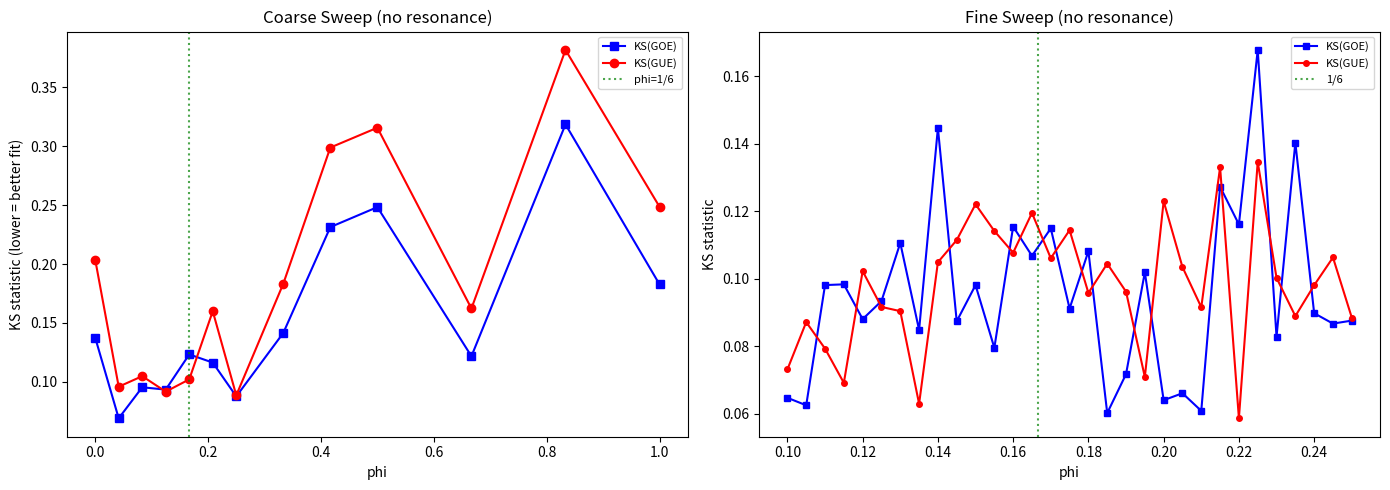
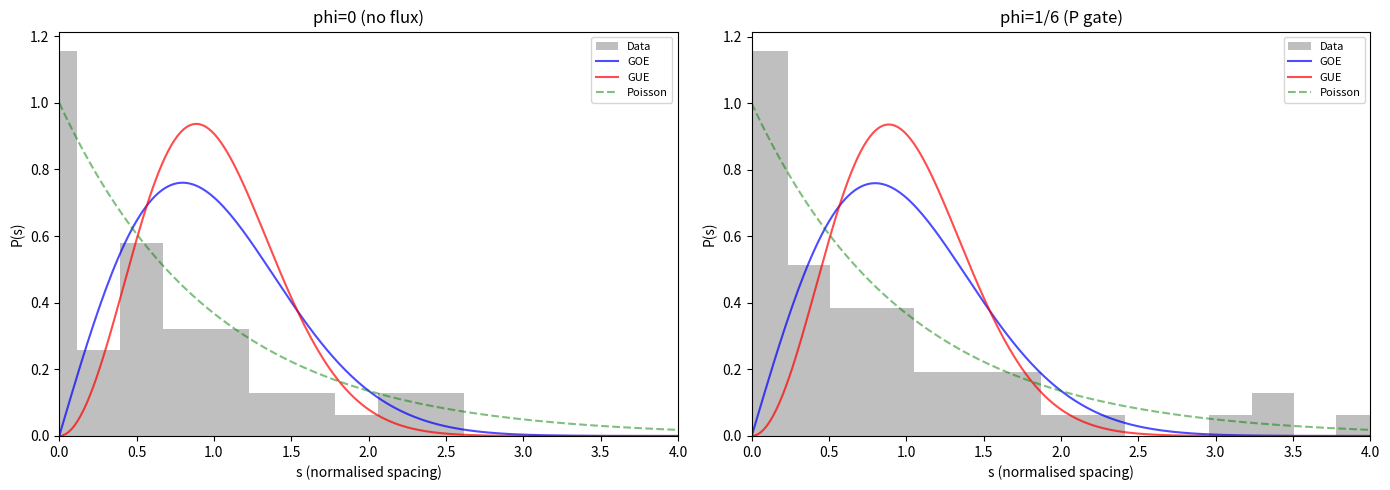
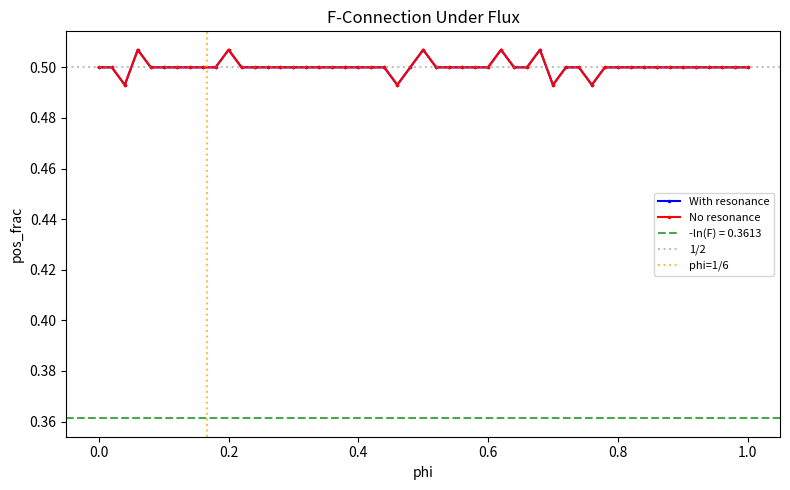
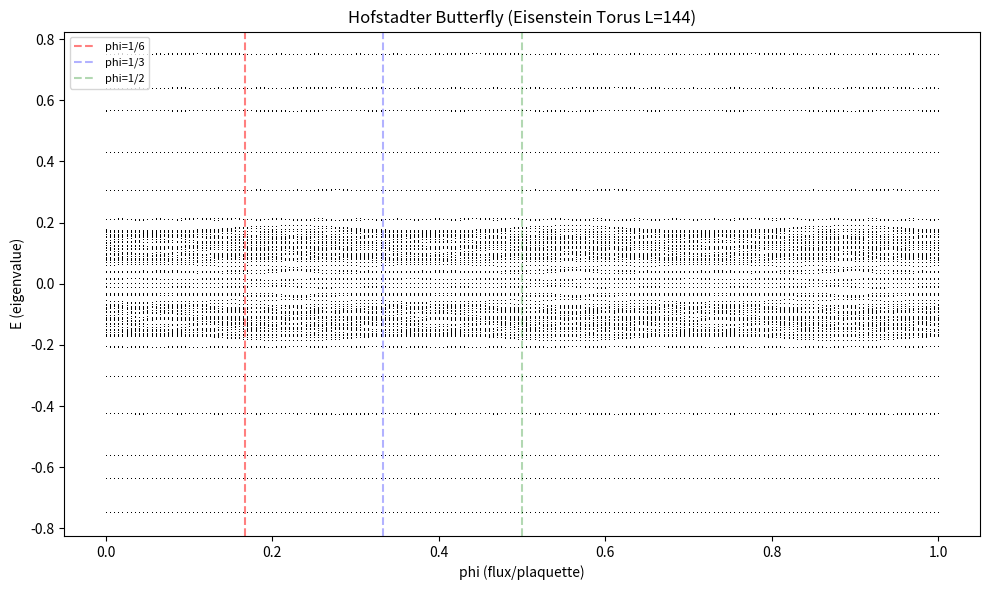
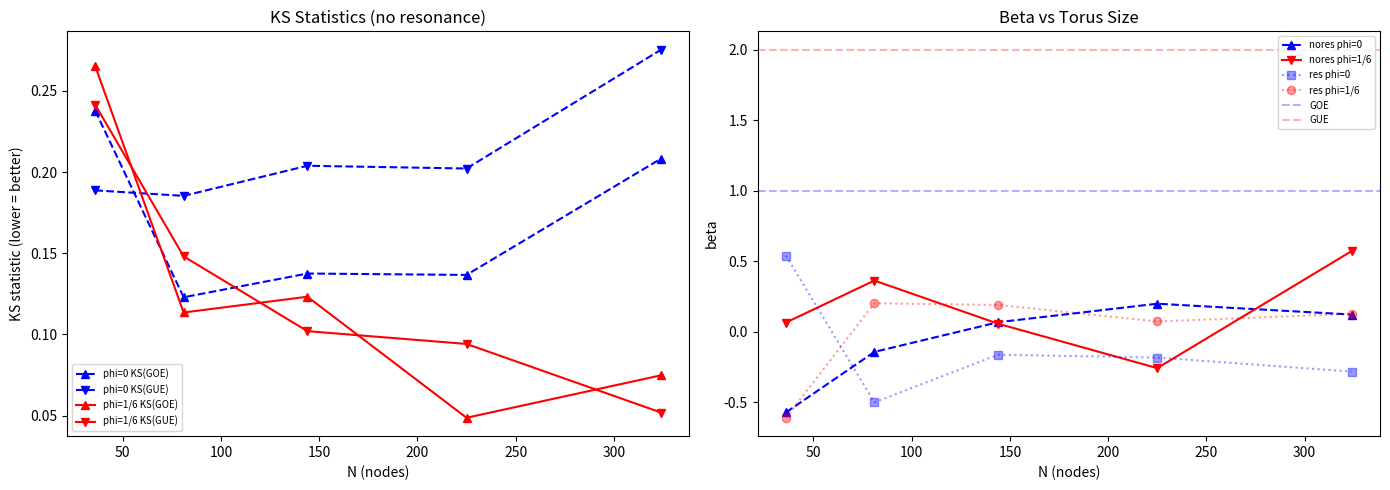

Reproduce these figures in Python, in order.
"""
Path B: Peierls Flux Sweep on the Eisenstein Torus
===================================================

Thread uniform magnetic flux Phi through each hexagonal plaquette of the
Eisenstein torus via Peierls phases, breaking time-reversal symmetry.

Prediction: GOE -> GUE transition at Phi* = pi/6 = 2*pi/h(E6).

The P gate is the time-reversal-odd element of the pentachoric architecture.
Its phase advance per Floquet step is pi/6 = 2*pi/h(E6).
Threading this exact flux per hexagonal plaquette inserts one P gate step
into each hopping term of M.

Steps:
  1. Build M with Peierls phase on EisensteinTorus
  2. Coarse Phi sweep (0 -> 1)
  3. Fine sweep around Phi = 1/6
  4. Full RMT comparison at Phi*
  5. F-connection under flux
  6. Hofstadter butterfly
  7. Torus size scaling (L=6,9,12,15,18)
"""

import numpy as np
from scipy import stats
from scipy.integrate import quad
from scipy.special import gamma as gamma_fn
from collections import defaultdict, Counter
import matplotlib
matplotlib.use('Agg')
import matplotlib.pyplot as plt
import os
import sys
import time

# ── Constants ──────────────────────────────────────────────────────────
COXETER_H = 12
STEP_PHASE = 2 * np.pi / COXETER_H   # pi/6
XI = 3.0
F_RETURN = 0.696778
NEG_LN_F = -np.log(F_RETURN)          # 0.36129...
OMEGA_EISEN = np.exp(2j * np.pi / 3)
UNIT_VECTORS_AB = [(1, 0), (-1, 0), (0, 1), (0, -1), (-1, -1), (1, 1)]

OUT = "C:/Users/selin/merkabit_results/peierls_flux"
os.makedirs(OUT, exist_ok=True)

# ── EisensteinTorus Class ─────────────────────────────────────────────
class EisensteinTorus:
    """
    Periodic Eisenstein lattice (flat torus).
    Node (a,b) identified with (a mod L, b mod L). L^2 nodes, all coord 6.
    Sublattice: (a+b) mod 3 -> chirality {0, +1, -1}.
    """
    def __init__(self, L):
        self.L = L
        self.nodes = []
        self.node_index = {}
        for a in range(L):
            for b in range(L):
                idx = len(self.nodes)
                self.nodes.append((a, b))
                self.node_index[(a, b)] = idx
        self.num_nodes = len(self.nodes)

        self.edges = []
        self.neighbours = defaultdict(list)
        edge_set = set()
        for i, (a, b) in enumerate(self.nodes):
            for da, db in UNIT_VECTORS_AB:
                na = (a + da) % L
                nb = (b + db) % L
                j = self.node_index[(na, nb)]
                self.neighbours[i].append(j)
                edge = (min(i, j), max(i, j))
                if edge not in edge_set and i != j:
                    edge_set.add(edge)
                    self.edges.append(edge)

        self.is_interior = [True] * self.num_nodes
        self.interior_nodes = list(range(self.num_nodes))
        self.boundary_nodes = []

        self.sublattice = [(a + b) % 3 for (a, b) in self.nodes]
        self.chirality = []
        for s in self.sublattice:
            if s == 0: self.chirality.append(0)
            elif s == 1: self.chirality.append(+1)
            else: self.chirality.append(-1)

        self.coordination = [len(self.neighbours[i]) for i in range(self.num_nodes)]


# ── Spinor Assignment ─────────────────────────────────────────────────
def assign_spinors_torus(cell):
    """Assign dual spinors on torus. Same construction as EisensteinCell."""
    u_list, v_list, omega_list = [], [], []
    z_coords = [a + b * OMEGA_EISEN for (a, b) in cell.nodes]
    L = max(abs(z) for z in z_coords) if len(z_coords) > 1 else 1.0

    for i, (a, b) in enumerate(cell.nodes):
        z = z_coords[i]
        r = abs(z) / (L + 1e-10)
        theta = np.pi * (a - b) / 6.0

        u = np.exp(1j * theta) * np.array([np.cos(np.pi * r / 2),
                                            1j * np.sin(np.pi * r / 2)],
                                           dtype=complex)
        u /= np.linalg.norm(u)
        v = np.array([-np.conj(u[1]), np.conj(u[0])], dtype=complex)

        omega = cell.chirality[i] * 1.0
        u_list.append(u)
        v_list.append(v)
        omega_list.append(omega)

    return {'u': u_list, 'v': v_list, 'omega': omega_list}


# ── Peierls Phase (Landau Gauge) ──────────────────────────────────────
def peierls_phase(a_i, b_i, a_j, b_j, phi):
    """
    Peierls phase for hopping i -> j on Eisenstein lattice.

    Landau gauge: A_ij = phi * (a_i + a_j)/2 * (b_j - b_i)

    This ensures the sum around any elementary hexagonal plaquette
    equals exactly phi (the flux quantum per plaquette).

    phi = 1/6 corresponds to Phi = pi/6 = 2*pi/h(E6) = one P gate step.
    """
    return phi * (a_i + a_j) / 2.0 * (b_j - b_i)


def verify_plaquette_flux(cell, phi):
    """
    Verify Peierls flux through elementary plaquettes.

    On the Eisenstein lattice, elementary plaquettes are TRIANGLES (not hexagons).
    Two types:
      Type A (upward): (a,b) -> (a+1,b) -> (a+1,b+1) -> (a,b)
        displacements: (1,0), (0,1), (-1,-1)
      Type B (downward): (a,b) -> (a+1,b+1) -> (a,b+1) -> (a,b)
        displacements: (1,1), (-1,0), (0,-1)

    Each triangle should have gauge flux = phi/2.
    Physical flux per triangle = 2*pi * phi/2 = pi*phi.
    At phi = 1/6: flux = pi/6 (one P gate step).

    A hexagon around a central node contains 6 triangles -> flux 3*phi.
    """
    L = cell.L
    results = {'triangleA': [], 'triangleB': [], 'hexagon': []}

    # Type A triangles at several positions
    for a0, b0 in [(0, 0), (1, 0), (0, 1), (3, 2), (5, 4)]:
        # (a,b) -> (a+1,b) -> (a+1,b+1) -> (a,b)
        p1 = peierls_phase(a0, b0, (a0+1)%L, b0, phi)
        p2 = peierls_phase((a0+1)%L, b0, (a0+1)%L, (b0+1)%L, phi)
        p3 = peierls_phase((a0+1)%L, (b0+1)%L, a0, b0, phi)
        results['triangleA'].append(p1 + p2 + p3)

    # Type B triangles
    for a0, b0 in [(0, 0), (1, 0), (0, 1), (3, 2), (5, 4)]:
        # (a,b) -> (a+1,b+1) -> (a,b+1) -> (a,b)
        p1 = peierls_phase(a0, b0, (a0+1)%L, (b0+1)%L, phi)
        p2 = peierls_phase((a0+1)%L, (b0+1)%L, a0, (b0+1)%L, phi)
        p3 = peierls_phase(a0, (b0+1)%L, a0, b0, phi)
        results['triangleB'].append(p1 + p2 + p3)

    # Hexagonal plaquette around (0,0): 6 nearest neighbors in cyclic order
    # (1,0), (1,1), (0,1), (-1,0), (-1,-1), (0,-1)
    hex_verts = [(1, 0), (1, 1), (0, 1), (-1, 0), (-1, -1), (0, -1)]
    hex_phase = 0.0
    for k in range(6):
        a1, b1 = hex_verts[k]
        a2, b2 = hex_verts[(k + 1) % 6]
        # Use modular coords on torus
        hex_phase += peierls_phase((a1 % L), (b1 % L), (a2 % L), (b2 % L), phi)
    results['hexagon'].append(hex_phase)

    return results


# ── Build M with Peierls Flux ─────────────────────────────────────────
def build_M_peierls(cell, spinors, phi, xi=XI, use_resonance=True):
    """
    Build M operator on Eisenstein torus with Peierls flux.

    M_ij = exp(-1/xi) * resonance(omega_i, omega_j) * <u_i|v_j> * exp(i * A_ij)

    phi = flux per plaquette in units of 2*pi.
    phi = 1/6 -> Phi = pi/6 (one P gate step per hop).

    When phi = 0, this reduces to the standard M operator.
    When phi != 0, time-reversal symmetry is broken: M is still Hermitian
    but M != M* (not real-symmetric), which should drive GOE -> GUE.
    """
    N = cell.num_nodes
    M = np.zeros((N, N), dtype=complex)
    decay = np.exp(-1.0 / xi)
    L = cell.L

    for (i, j) in cell.edges:
        a_i, b_i = cell.nodes[i]
        a_j, b_j = cell.nodes[j]

        u_i = spinors['u'][i]
        v_j = spinors['v'][j]

        omega_i = spinors['omega'][i]
        omega_j = spinors['omega'][j]

        if use_resonance:
            resonance = np.exp(-(omega_i + omega_j) ** 2 / 0.1)
        else:
            resonance = 1.0

        # Cross-chirality coupling with Peierls phase
        # Need to handle torus wrapping for gauge consistency
        # Use minimal image convention for phase computation
        da = a_j - a_i
        db = b_j - b_i
        # Wrap to nearest image
        if da > L // 2: da -= L
        if da < -(L // 2): da += L
        if db > L // 2: db -= L
        if db < -(L // 2): db += L

        # Peierls phase using actual displacement (not wrapped coords)
        A_ij = phi * (2 * a_i + da) / 2.0 * db

        coupling_ij = decay * resonance * np.vdot(u_i, v_j) * np.exp(2j * np.pi * A_ij)

        M[i, j] = coupling_ij
        M[j, i] = np.conj(coupling_ij)

    M = (M + M.conj().T) / 2.0
    return M


# ── Spectral Analysis Tools ──────────────────────────────────────────
def unfold_spectrum(eigenvalues, poly_degree=10):
    evals = np.sort(eigenvalues)
    N = len(evals)
    if N < 5:
        spacings = np.diff(evals)
        if len(spacings) > 0 and np.mean(spacings) > 0:
            spacings /= np.mean(spacings)
        return evals, spacings
    cdf = np.arange(1, N + 1) / N
    deg = min(poly_degree, max(3, N // 10))
    coeffs = np.polyfit(evals, cdf * N, deg)
    N_smooth = np.polyval(coeffs, evals)
    spacings = np.diff(N_smooth)
    mean_s = np.mean(spacings)
    if mean_s > 0:
        spacings /= mean_s
    return N_smooth, spacings


def extract_positive_wing(eigenvalues, threshold_pct=20):
    pos_eigs = eigenvalues[eigenvalues > 0]
    if len(pos_eigs) < 4:
        return pos_eigs
    cutoff = np.percentile(pos_eigs, threshold_pct)
    return pos_eigs[pos_eigs > cutoff]


def wigner_pdf(s, beta):
    a = 2.0 * (gamma_fn((beta + 2) / 2)) ** (beta + 1) / (gamma_fn((beta + 1) / 2)) ** (beta + 2)
    b = (gamma_fn((beta + 2) / 2) / gamma_fn((beta + 1) / 2)) ** 2
    return a * s ** beta * np.exp(-b * s ** 2)


def make_wigner_cdf(beta):
    a = 2.0 * (gamma_fn((beta + 2) / 2)) ** (beta + 1) / (gamma_fn((beta + 1) / 2)) ** (beta + 2)
    b_coeff = (gamma_fn((beta + 2) / 2) / gamma_fn((beta + 1) / 2)) ** 2

    def cdf(s):
        if np.isscalar(s):
            val, _ = quad(lambda x: a * x ** beta * np.exp(-b_coeff * x ** 2), 0, max(s, 0))
            return val
        result = np.zeros_like(s, dtype=float)
        for idx, si in enumerate(s):
            result[idx], _ = quad(lambda x: a * x ** beta * np.exp(-b_coeff * x ** 2), 0, max(si, 0))
        return result
    return cdf


def fit_beta(spacings):
    pos = spacings[spacings > 0.02]
    if len(pos) < 8:
        pos = spacings[spacings > 0.005]
    if len(pos) < 5:
        return 0.0, 0.0
    small = pos[pos < np.percentile(pos, 40)]
    if len(small) < 5:
        small = pos[pos < np.median(pos)]
    if len(small) < 3:
        return 0.0, 0.0
    n_bins = min(20, max(4, len(small) // 3))
    try:
        hist, edges = np.histogram(small, bins=n_bins, density=True)
    except ValueError:
        return 0.0, 0.0
    centres = (edges[:-1] + edges[1:]) / 2
    mask = hist > 0
    if np.sum(mask) < 3:
        return 0.0, 0.0
    log_s = np.log(centres[mask])
    log_p = np.log(hist[mask])
    coeffs = np.polyfit(log_s, log_p, 1)
    beta = coeffs[0]
    pred = np.polyval(coeffs, log_s)
    ss_res = np.sum((log_p - pred) ** 2)
    ss_tot = np.sum((log_p - np.mean(log_p)) ** 2)
    r2 = 1 - ss_res / ss_tot if ss_tot > 0 else 0.0
    return beta, r2


def ks_tests(spacings):
    pos = spacings[spacings > 0]
    if len(pos) < 5:
        return {k: (1.0, 0.0) for k in ['goe', 'gue', 'gse', 'poi']}
    results = {}
    for name, beta_val in [('goe', 1), ('gue', 2), ('gse', 4)]:
        cdf = make_wigner_cdf(beta_val)
        ks, p = stats.kstest(pos, cdf)
        results[name] = (ks, p)
    ks, p = stats.kstest(pos, lambda s: 1 - np.exp(-s))
    results['poi'] = (ks, p)
    return results


def spectrum_analysis(evals, label=""):
    """Full spectral analysis: unfold, fit beta, KS tests, positive fraction."""
    evals = np.sort(np.real(evals))
    n_pos = np.sum(evals > 0)
    n_neg = np.sum(evals < 0)
    n_zero = np.sum(np.abs(evals) < 1e-10)
    pos_frac = n_pos / len(evals) if len(evals) > 0 else 0

    # Full spectrum
    _, spacings_full = unfold_spectrum(evals)
    beta_full, r2_full = fit_beta(spacings_full) if len(spacings_full) > 10 else (0, 0)
    ks_full = ks_tests(spacings_full) if len(spacings_full) > 10 else {}

    # Positive wing
    wing = extract_positive_wing(evals)
    if len(wing) > 10:
        _, spacings_wing = unfold_spectrum(wing)
        beta_wing, r2_wing = fit_beta(spacings_wing)
        ks_wing = ks_tests(spacings_wing)
    else:
        spacings_wing = np.array([])
        beta_wing, r2_wing = 0, 0
        ks_wing = {}

    return {
        'label': label,
        'n_evals': len(evals),
        'n_pos': n_pos, 'n_neg': n_neg, 'n_zero': n_zero,
        'pos_frac': pos_frac,
        'beta_full': beta_full, 'r2_full': r2_full,
        'ks_full': ks_full,
        'beta_wing': beta_wing, 'r2_wing': r2_wing,
        'ks_wing': ks_wing,
        'spacings_full': spacings_full,
        'spacings_wing': spacings_wing,
        'evals': evals,
    }


# ── Step 1: Build & Verify ───────────────────────────────────────────
def step1_build_and_verify(L=9):
    """Build EisensteinTorus, assign spinors, verify plaquette flux."""
    print("=" * 60)
    print("STEP 1: Build Eisenstein Torus with Peierls Flux")
    print("=" * 60)

    cell = EisensteinTorus(L)
    spinors = assign_spinors_torus(cell)

    print(f"  Torus T_{L}: {cell.num_nodes} nodes, {len(cell.edges)} edges")
    print(f"  All coordination 6: {set(cell.coordination) == {6}}")
    chi_counts = Counter(cell.chirality)
    print(f"  Chirality distribution: {dict(chi_counts)}")

    # Verify plaquette flux at phi = 1/6
    phi_test = 1.0 / 6
    pf = verify_plaquette_flux(cell, phi_test)
    print(f"\n  Plaquette flux verification (phi=1/6):")
    print(f"    Expected gauge flux per triangle: phi/2 = {phi_test/2:.6f}")
    print(f"    Physical flux per triangle: pi*phi = {np.pi*phi_test:.6f}")
    print(f"    Type A triangles: {[f'{x:.6f}' for x in pf['triangleA']]}")
    print(f"    Type B triangles: {[f'{x:.6f}' for x in pf['triangleB']]}")
    print(f"    Hexagon (6 triangles): {[f'{x:.6f}' for x in pf['hexagon']]} (expect 3*phi={3*phi_test:.6f})")

    # Time-reversal symmetry analysis
    # T-invariance for Hermitian matrix: M = M^T (transpose, not conjugate)
    # M real symmetric -> GOE (T-invariant, T^2 = +1)
    # M complex Hermitian but M != M^T -> GUE (T broken)
    print(f"\n  Time-reversal analysis (T: M = M^T):")

    for phi_val, label in [(0.0, "phi=0"), (phi_test, "phi=1/6")]:
        for use_res, res_label in [(True, "with res"), (False, "no res")]:
            M = build_M_peierls(cell, spinors, phi_val, use_resonance=use_res)
            # T-symmetry: M = M^T
            tr = np.max(np.abs(M - M.T))
            # Hermiticity: M = M^dag
            herm = np.max(np.abs(M - M.conj().T))
            # Fraction of imaginary content
            im_frac = np.sum(np.abs(np.imag(M))) / (np.sum(np.abs(M)) + 1e-30)
            T_status = "T-inv" if tr < 1e-10 else "T-broken"
            print(f"    {label} ({res_label}): max|M-M^T|={tr:.2e} ({T_status}), "
                  f"Herm={herm<1e-12}, Im_frac={im_frac:.4f}")

    return cell, spinors


# ── Step 2: Coarse Phi Sweep ──────────────────────────────────────────
def step2_coarse_sweep(cell, spinors):
    """Sweep phi from 0 to 1, track beta and KS statistics."""
    print("\n" + "=" * 60)
    print("STEP 2: Coarse Flux Sweep (phi = 0 to 1)")
    print("=" * 60)

    phi_values = [0.0, 1/24, 1/12, 1/8, 1/6, 5/24, 1/4, 1/3, 5/12, 1/2, 2/3, 5/6, 1.0]
    results_res = []
    results_nores = []

    print("  --- With resonance ---")
    for phi in phi_values:
        M = build_M_peierls(cell, spinors, phi, use_resonance=True)
        evals = np.linalg.eigvalsh(M)
        sa = spectrum_analysis(evals, label=f"res phi={phi:.4f}")
        results_res.append((phi, sa))

        ks_goe = sa['ks_wing'].get('goe', (1, 0))
        ks_gue = sa['ks_wing'].get('gue', (1, 0))
        print(f"  phi={phi:7.4f}: beta={sa['beta_wing']:+7.4f}, "
              f"KS(GOE)={ks_goe[0]:.4f} p={ks_goe[1]:.3f}, "
              f"KS(GUE)={ks_gue[0]:.4f} p={ks_gue[1]:.3f}, "
              f"pf={sa['pos_frac']:.4f}")

    print("\n  --- Without resonance (all edges couple) ---")
    for phi in phi_values:
        M = build_M_peierls(cell, spinors, phi, use_resonance=False)
        evals = np.linalg.eigvalsh(M)
        sa = spectrum_analysis(evals, label=f"nores phi={phi:.4f}")
        results_nores.append((phi, sa))

        ks_goe = sa['ks_wing'].get('goe', (1, 0))
        ks_gue = sa['ks_wing'].get('gue', (1, 0))
        favor = "GOE" if ks_goe[0] < ks_gue[0] else "GUE"
        print(f"  phi={phi:7.4f}: beta={sa['beta_wing']:+7.4f}, "
              f"KS(GOE)={ks_goe[0]:.4f}, KS(GUE)={ks_gue[0]:.4f} -> {favor}, "
              f"pf={sa['pos_frac']:.4f}")

    return results_res, results_nores


# ── Step 3: Fine Sweep around Phi = 1/6 ──────────────────────────────
def step3_fine_sweep(cell, spinors):
    """Fine sweep around phi = 1/6 to locate the transition."""
    print("\n" + "=" * 60)
    print("STEP 3: Fine Sweep around phi = 1/6")
    print("=" * 60)

    phi_fine = np.linspace(0.10, 0.25, 31)
    results_res = []
    results_nores = []

    print("  --- With resonance ---")
    print(f"  {'phi':>8s}  {'beta':>8s}  {'KS_GOE':>8s}  {'KS_GUE':>8s}  {'pf':>6s}")
    for phi in phi_fine:
        M = build_M_peierls(cell, spinors, phi, use_resonance=True)
        evals = np.linalg.eigvalsh(M)
        sa = spectrum_analysis(evals)
        results_res.append((phi, sa))
        ks_goe = sa['ks_wing'].get('goe', (1, 0))
        ks_gue = sa['ks_wing'].get('gue', (1, 0))
        marker = " <--" if abs(phi - 1/6) < 0.003 else ""
        print(f"  {phi:8.5f}  {sa['beta_wing']:+8.4f}  {ks_goe[0]:8.4f}  {ks_gue[0]:8.4f}  "
              f"{sa['pos_frac']:6.4f}{marker}")

    print("\n  --- Without resonance ---")
    print(f"  {'phi':>8s}  {'beta':>8s}  {'KS_GOE':>8s}  {'KS_GUE':>8s}  {'favor':>5s}")
    for phi in phi_fine:
        M = build_M_peierls(cell, spinors, phi, use_resonance=False)
        evals = np.linalg.eigvalsh(M)
        sa = spectrum_analysis(evals)
        results_nores.append((phi, sa))
        ks_goe = sa['ks_wing'].get('goe', (1, 0))
        ks_gue = sa['ks_wing'].get('gue', (1, 0))
        favor = "GOE" if ks_goe[0] < ks_gue[0] else "GUE"
        marker = " <--" if abs(phi - 1/6) < 0.003 else ""
        print(f"  {phi:8.5f}  {sa['beta_wing']:+8.4f}  {ks_goe[0]:8.4f}  {ks_gue[0]:8.4f}  "
              f"{favor:>5s}{marker}")

    return results_res, results_nores


# ── Step 4: Full RMT at Phi* ──────────────────────────────────────────
def step4_full_rmt_at_phi_star(cell, spinors):
    """Detailed RMT analysis at phi = 0 and phi = 1/6."""
    print("\n" + "=" * 60)
    print("STEP 4: Full RMT Comparison at Phi* = 1/6")
    print("=" * 60)

    comparisons = {}
    for phi, label in [(0.0, "phi=0 (no flux)"), (1.0/6, "phi=1/6 (P gate)")]:
        M = build_M_peierls(cell, spinors, phi)
        evals = np.linalg.eigvalsh(M)
        sa = spectrum_analysis(evals, label=label)
        comparisons[label] = sa

        print(f"\n  {label}:")
        print(f"    N_evals = {sa['n_evals']}, pos_frac = {sa['pos_frac']:.4f}")
        print(f"    Full spectrum: beta = {sa['beta_full']:+.4f}")
        print(f"    Positive wing: beta = {sa['beta_wing']:+.4f}")

        for wing_name, ks_dict in [("full", sa['ks_full']), ("wing", sa['ks_wing'])]:
            if ks_dict:
                print(f"    KS ({wing_name}):")
                for k in ['goe', 'gue', 'gse', 'poi']:
                    if k in ks_dict:
                        ks, p = ks_dict[k]
                        print(f"      {k.upper()}: KS={ks:.4f}, p={p:.4f}")

    # Also test without resonance
    print("\n  --- Without resonance condition ---")
    for phi, label in [(0.0, "no-res phi=0"), (1.0/6, "no-res phi=1/6")]:
        M = build_M_peierls(cell, spinors, phi, use_resonance=False)
        evals = np.linalg.eigvalsh(M)
        sa = spectrum_analysis(evals, label=label)
        comparisons[label] = sa

        ks_goe = sa['ks_wing'].get('goe', (1, 0))
        ks_gue = sa['ks_wing'].get('gue', (1, 0))
        print(f"  {label}: beta_wing={sa['beta_wing']:+.4f}, "
              f"KS(GOE)={ks_goe[0]:.4f}, KS(GUE)={ks_gue[0]:.4f}, "
              f"pos_frac={sa['pos_frac']:.4f}")

    return comparisons


# ── Step 5: F-Connection Under Flux ───────────────────────────────────
def step5_f_connection(cell, spinors):
    """Track pos_frac vs phi: does it shift from 0.36 toward something else?"""
    print("\n" + "=" * 60)
    print("STEP 5: F-Connection Under Flux")
    print("=" * 60)
    print(f"  -ln(F) = {NEG_LN_F:.6f}")

    phi_vals = np.linspace(0, 1, 51)
    pos_fracs_res = []
    pos_fracs_nores = []

    for phi in phi_vals:
        # With resonance
        M = build_M_peierls(cell, spinors, phi, use_resonance=True)
        evals = np.linalg.eigvalsh(M)
        pf = np.sum(evals > 0) / len(evals)
        pos_fracs_res.append(pf)

        # Without resonance
        M = build_M_peierls(cell, spinors, phi, use_resonance=False)
        evals = np.linalg.eigvalsh(M)
        pf = np.sum(evals > 0) / len(evals)
        pos_fracs_nores.append(pf)

    print(f"\n  With resonance:")
    for phi, pf in zip([0, 1/6, 1/3, 1/2, 1.0],
                       [pos_fracs_res[0], pos_fracs_res[8], pos_fracs_res[17],
                        pos_fracs_res[25], pos_fracs_res[50]]):
        diff = abs(pf - NEG_LN_F)
        print(f"    phi={phi:.4f}: pos_frac={pf:.6f}, |pf - (-ln F)| = {diff:.6f}")

    print(f"\n  Without resonance:")
    for phi, pf in zip([0, 1/6, 1/3, 1/2, 1.0],
                       [pos_fracs_nores[0], pos_fracs_nores[8], pos_fracs_nores[17],
                        pos_fracs_nores[25], pos_fracs_nores[50]]):
        diff = abs(pf - NEG_LN_F)
        print(f"    phi={phi:.4f}: pos_frac={pf:.6f}, |pf - (-ln F)| = {diff:.6f}")

    return phi_vals, pos_fracs_res, pos_fracs_nores


# ── Step 6: Hofstadter Butterfly ──────────────────────────────────────
def step6_hofstadter(cell, spinors, n_phi=201):
    """
    Compute Hofstadter butterfly: eigenvalues vs phi.
    Plot all eigenvalues for phi in [0, 1].
    """
    print("\n" + "=" * 60)
    print("STEP 6: Hofstadter Butterfly")
    print("=" * 60)

    phi_vals = np.linspace(0, 1, n_phi)
    all_evals = []

    for phi in phi_vals:
        M = build_M_peierls(cell, spinors, phi)
        evals = np.linalg.eigvalsh(M)
        all_evals.append(evals)

    all_evals = np.array(all_evals)
    print(f"  Computed {n_phi} phi values, {all_evals.shape[1]} evals each")
    print(f"  E range: [{all_evals.min():.4f}, {all_evals.max():.4f}]")

    # Check if structure changes at rational phi
    for p, q, label in [(1, 6, "1/6 (P gate)"), (1, 3, "1/3"), (1, 2, "1/2"),
                         (1, 4, "1/4"), (1, 12, "1/12 (Coxeter)")]:
        idx = int(round(p / q * (n_phi - 1)))
        e = all_evals[idx]
        gaps = np.diff(np.sort(e))
        max_gap = np.max(gaps) if len(gaps) > 0 else 0
        print(f"  phi={label}: max gap = {max_gap:.6f}")

    return phi_vals, all_evals


# ── Step 7: Torus Size Scaling ────────────────────────────────────────
def step7_size_scaling():
    """
    Scale torus size L = 6, 9, 12, 15, 18.
    At each size: compare phi=0 vs phi=1/6.
    Check if GOE->GUE transition strengthens with size.
    """
    print("\n" + "=" * 60)
    print("STEP 7: Torus Size Scaling")
    print("=" * 60)

    L_values = [6, 9, 12, 15, 18]
    scaling_results = []

    for L in L_values:
        t0 = time.time()
        cell = EisensteinTorus(L)
        spinors = assign_spinors_torus(cell)
        N = cell.num_nodes

        results_L = {'L': L, 'N': N}

        for use_res, res_tag in [(True, 'res'), (False, 'nores')]:
            for phi, phi_tag in [(0.0, 'zero'), (1.0/6, 'pgate')]:
                tag = f'{res_tag}_{phi_tag}'
                M = build_M_peierls(cell, spinors, phi, use_resonance=use_res)
                evals = np.linalg.eigvalsh(M)
                sa = spectrum_analysis(evals)
                results_L[f'beta_{tag}'] = sa['beta_wing']
                results_L[f'pf_{tag}'] = sa['pos_frac']
                results_L[f'ks_goe_{tag}'] = sa['ks_wing'].get('goe', (1, 0))
                results_L[f'ks_gue_{tag}'] = sa['ks_wing'].get('gue', (1, 0))

        dt = time.time() - t0
        scaling_results.append(results_L)

        # Print no-resonance results (where the signal is)
        goe_0 = results_L['ks_goe_nores_zero'][0]
        gue_0 = results_L['ks_gue_nores_zero'][0]
        goe_p = results_L['ks_goe_nores_pgate'][0]
        gue_p = results_L['ks_gue_nores_pgate'][0]
        fav0 = "GOE" if goe_0 < gue_0 else "GUE"
        favp = "GOE" if goe_p < gue_p else "GUE"
        print(f"  L={L:2d} (N={N:4d}): "
              f"nores phi=0 KS_GOE={goe_0:.3f} KS_GUE={gue_0:.3f} ({fav0}) | "
              f"nores phi=1/6 KS_GOE={goe_p:.3f} KS_GUE={gue_p:.3f} ({favp}) "
              f"[{dt:.1f}s]")

    # Scaling summary: no-resonance
    print("\n  Scaling summary (no-resonance):")
    print(f"  {'L':>4s} {'N':>5s}  {'KS_GOE(0)':>10s} {'KS_GUE(0)':>10s} {'fav0':>5s}  "
          f"{'KS_GOE(P)':>10s} {'KS_GUE(P)':>10s} {'favP':>5s}  {'beta(0)':>8s} {'beta(P)':>8s}")
    for r in scaling_results:
        goe_0 = r['ks_goe_nores_zero'][0]
        gue_0 = r['ks_gue_nores_zero'][0]
        goe_p = r['ks_goe_nores_pgate'][0]
        gue_p = r['ks_gue_nores_pgate'][0]
        fav0 = "GOE" if goe_0 < gue_0 else "GUE"
        favp = "GOE" if goe_p < gue_p else "GUE"
        print(f"  {r['L']:4d} {r['N']:5d}  {goe_0:10.4f} {gue_0:10.4f} {fav0:>5s}  "
              f"{goe_p:10.4f} {gue_p:10.4f} {favp:>5s}  "
              f"{r['beta_nores_zero']:+8.4f} {r['beta_nores_pgate']:+8.4f}")

    # Also show resonance for comparison
    print("\n  Scaling summary (with resonance):")
    print(f"  {'L':>4s} {'N':>5s}  {'beta(0)':>8s} {'beta(P)':>8s} {'KS_GOE(P)':>10s} {'KS_GUE(P)':>10s}")
    for r in scaling_results:
        print(f"  {r['L']:4d} {r['N']:5d}  {r['beta_res_zero']:+8.4f} {r['beta_res_pgate']:+8.4f} "
              f"{r['ks_goe_res_pgate'][0]:10.4f} {r['ks_gue_res_pgate'][0]:10.4f}")

    return scaling_results


# ── Figures ───────────────────────────────────────────────────────────
def make_figures(coarse_results, fine_results, comparisons, phi_f, pf_res, pf_nores,
                 hof_phi, hof_evals, scaling_results,
                 coarse_nores=None, fine_nores=None):
    """Generate all figures."""

    # ── Figure 1: KS statistics vs Phi (no-resonance — main signal) ──
    fig, axes = plt.subplots(1, 2, figsize=(14, 5))

    if coarse_nores:
        phi_c = [r[0] for r in coarse_nores]
        goe_c = [r[1]['ks_wing'].get('goe', (1,0))[0] for r in coarse_nores]
        gue_c = [r[1]['ks_wing'].get('gue', (1,0))[0] for r in coarse_nores]
        axes[0].plot(phi_c, goe_c, 'bs-', markersize=6, label='KS(GOE)')
        axes[0].plot(phi_c, gue_c, 'ro-', markersize=6, label='KS(GUE)')
        axes[0].axvline(1/6, color='green', ls=':', alpha=0.7, label='phi=1/6')
        axes[0].set_xlabel('phi')
        axes[0].set_ylabel('KS statistic (lower = better fit)')
        axes[0].set_title('Coarse Sweep (no resonance)')
        axes[0].legend(fontsize=8)

    if fine_nores:
        phi_fn = [r[0] for r in fine_nores]
        goe_fn = [r[1]['ks_wing'].get('goe', (1,0))[0] for r in fine_nores]
        gue_fn = [r[1]['ks_wing'].get('gue', (1,0))[0] for r in fine_nores]
        axes[1].plot(phi_fn, goe_fn, 'bs-', markersize=4, label='KS(GOE)')
        axes[1].plot(phi_fn, gue_fn, 'ro-', markersize=4, label='KS(GUE)')
        axes[1].axvline(1/6, color='green', ls=':', alpha=0.7, label='1/6')
        axes[1].set_xlabel('phi')
        axes[1].set_ylabel('KS statistic')
        axes[1].set_title('Fine Sweep (no resonance)')
        axes[1].legend(fontsize=8)

    plt.tight_layout()
    plt.savefig(f"{OUT}/fig1_ks_vs_phi_nores.png", dpi=150)
    plt.close()

    # ── Figure 2: Spacing distributions at phi=0 and phi=1/6 ──
    fig, axes = plt.subplots(1, 2, figsize=(14, 5))
    s_grid = np.linspace(0, 4, 200)

    for ax, (label, sa) in zip(axes, [
        ("phi=0 (no flux)", comparisons.get("phi=0 (no flux)", {})),
        ("phi=1/6 (P gate)", comparisons.get("phi=1/6 (P gate)", {}))
    ]):
        sp = sa.get('spacings_wing', np.array([]))
        if len(sp) > 5:
            ax.hist(sp, bins=30, density=True, alpha=0.5, color='gray', label='Data')
        ax.plot(s_grid, wigner_pdf(s_grid, 1), 'b-', label='GOE', alpha=0.7)
        ax.plot(s_grid, wigner_pdf(s_grid, 2), 'r-', label='GUE', alpha=0.7)
        ax.plot(s_grid, np.exp(-s_grid), 'g--', label='Poisson', alpha=0.5)
        ax.set_xlabel('s (normalised spacing)')
        ax.set_ylabel('P(s)')
        ax.set_title(label)
        ax.legend(fontsize=8)
        ax.set_xlim(0, 4)

    plt.tight_layout()
    plt.savefig(f"{OUT}/fig2_spacing_distributions.png", dpi=150)
    plt.close()

    # ── Figure 3: F-connection (pos_frac vs phi) ──
    fig, ax = plt.subplots(figsize=(8, 5))
    ax.plot(phi_f, pf_res, 'b.-', label='With resonance', markersize=3)
    ax.plot(phi_f, pf_nores, 'r.-', label='No resonance', markersize=3)
    ax.axhline(NEG_LN_F, color='green', ls='--', alpha=0.7, label=f'-ln(F) = {NEG_LN_F:.4f}')
    ax.axhline(0.5, color='gray', ls=':', alpha=0.5, label='1/2')
    ax.axvline(1/6, color='orange', ls=':', alpha=0.7, label='phi=1/6')
    ax.set_xlabel('phi')
    ax.set_ylabel('pos_frac')
    ax.set_title('F-Connection Under Flux')
    ax.legend(fontsize=8)
    plt.tight_layout()
    plt.savefig(f"{OUT}/fig3_f_connection.png", dpi=150)
    plt.close()

    # ── Figure 4: Hofstadter butterfly ──
    fig, ax = plt.subplots(figsize=(10, 6))
    for i in range(hof_evals.shape[1]):
        ax.plot(hof_phi, hof_evals[:, i], 'k,', markersize=0.3)
    ax.axvline(1/6, color='red', ls='--', alpha=0.5, label='phi=1/6')
    ax.axvline(1/3, color='blue', ls='--', alpha=0.3, label='phi=1/3')
    ax.axvline(1/2, color='green', ls='--', alpha=0.3, label='phi=1/2')
    ax.set_xlabel('phi (flux/plaquette)')
    ax.set_ylabel('E (eigenvalue)')
    ax.set_title(f'Hofstadter Butterfly (Eisenstein Torus L={hof_evals.shape[1]})')
    ax.legend(fontsize=8)
    plt.tight_layout()
    plt.savefig(f"{OUT}/fig4_hofstadter.png", dpi=150)
    plt.close()

    # ── Figure 5: Size scaling (no-resonance — where the signal is) ──
    fig, axes = plt.subplots(1, 2, figsize=(14, 5))

    Ns = [r['N'] for r in scaling_results]

    # No-resonance KS statistics
    ks_goe_zero = [r['ks_goe_nores_zero'][0] for r in scaling_results]
    ks_gue_zero = [r['ks_gue_nores_zero'][0] for r in scaling_results]
    ks_goe_pgate = [r['ks_goe_nores_pgate'][0] for r in scaling_results]
    ks_gue_pgate = [r['ks_gue_nores_pgate'][0] for r in scaling_results]

    axes[0].plot(Ns, ks_goe_zero, 'b^--', label='phi=0 KS(GOE)')
    axes[0].plot(Ns, ks_gue_zero, 'bv--', label='phi=0 KS(GUE)')
    axes[0].plot(Ns, ks_goe_pgate, 'r^-', label='phi=1/6 KS(GOE)')
    axes[0].plot(Ns, ks_gue_pgate, 'rv-', label='phi=1/6 KS(GUE)')
    axes[0].set_xlabel('N (nodes)')
    axes[0].set_ylabel('KS statistic (lower = better)')
    axes[0].set_title('KS Statistics (no resonance)')
    axes[0].legend(fontsize=7)

    # Beta comparison
    beta_nores_zero = [r['beta_nores_zero'] for r in scaling_results]
    beta_nores_pgate = [r['beta_nores_pgate'] for r in scaling_results]
    beta_res_zero = [r['beta_res_zero'] for r in scaling_results]
    beta_res_pgate = [r['beta_res_pgate'] for r in scaling_results]

    axes[1].plot(Ns, beta_nores_zero, 'b^--', label='nores phi=0')
    axes[1].plot(Ns, beta_nores_pgate, 'rv-', label='nores phi=1/6')
    axes[1].plot(Ns, beta_res_zero, 'bs:', alpha=0.4, label='res phi=0')
    axes[1].plot(Ns, beta_res_pgate, 'ro:', alpha=0.4, label='res phi=1/6')
    axes[1].axhline(1, color='blue', ls='--', alpha=0.3, label='GOE')
    axes[1].axhline(2, color='red', ls='--', alpha=0.3, label='GUE')
    axes[1].set_xlabel('N (nodes)')
    axes[1].set_ylabel('beta')
    axes[1].set_title('Beta vs Torus Size')
    axes[1].legend(fontsize=7)

    plt.tight_layout()
    plt.savefig(f"{OUT}/fig5_size_scaling.png", dpi=150)
    plt.close()

    print(f"  Figures saved to {OUT}/")


# ── Full Report ───────────────────────────────────────────────────────
def write_report(coarse_res, coarse_nores, fine_res, fine_nores, comparisons,
                 phi_f, pf_res, pf_nores, hof_phi, hof_evals, scaling, cell_L):
    """Write FULL_REPORT.txt."""
    lines = []
    lines.append("PATH B: PEIERLS FLUX SWEEP ON EISENSTEIN TORUS")
    lines.append(f"Generated: {time.strftime('%Y-%m-%d %H:%M:%S')}")
    lines.append("=" * 60)

    # Coarse sweep — with resonance
    lines.append("\nStep 2a: Coarse Sweep WITH resonance (positive wing)")
    lines.append(f"  {'phi':>8s}  {'beta':>8s}  {'KS_GOE':>8s}  {'KS_GUE':>8s}  {'pos_frac':>9s}")
    for phi, sa in coarse_res:
        ks_goe = sa['ks_wing'].get('goe', (1, 0))
        ks_gue = sa['ks_wing'].get('gue', (1, 0))
        lines.append(f"  {phi:8.5f}  {sa['beta_wing']:+8.4f}  {ks_goe[0]:8.4f}  {ks_gue[0]:8.4f}  "
                     f"{sa['pos_frac']:9.4f}")

    # Coarse sweep — no resonance (KEY SIGNAL)
    lines.append("\nStep 2b: Coarse Sweep WITHOUT resonance (KEY - GOE->GUE transition)")
    lines.append(f"  {'phi':>8s}  {'beta':>8s}  {'KS_GOE':>8s}  {'KS_GUE':>8s}  {'favor':>5s}  {'pos_frac':>9s}")
    for phi, sa in coarse_nores:
        ks_goe = sa['ks_wing'].get('goe', (1, 0))
        ks_gue = sa['ks_wing'].get('gue', (1, 0))
        favor = "GOE" if ks_goe[0] < ks_gue[0] else "GUE"
        lines.append(f"  {phi:8.5f}  {sa['beta_wing']:+8.4f}  {ks_goe[0]:8.4f}  {ks_gue[0]:8.4f}  "
                     f"{favor:>5s}  {sa['pos_frac']:9.4f}")

    # Fine sweep
    lines.append("\nStep 3a: Fine Sweep WITH resonance near phi=1/6")
    lines.append(f"  {'phi':>8s}  {'beta':>8s}  {'KS_GOE':>8s}  {'KS_GUE':>8s}")
    for phi, sa in fine_res:
        ks_goe = sa['ks_wing'].get('goe', (1, 0))
        ks_gue = sa['ks_wing'].get('gue', (1, 0))
        marker = " <--" if abs(phi - 1/6) < 0.003 else ""
        lines.append(f"  {phi:8.5f}  {sa['beta_wing']:+8.4f}  {ks_goe[0]:8.4f}  {ks_gue[0]:8.4f}{marker}")

    lines.append("\nStep 3b: Fine Sweep WITHOUT resonance near phi=1/6 (KEY)")
    lines.append(f"  {'phi':>8s}  {'beta':>8s}  {'KS_GOE':>8s}  {'KS_GUE':>8s}  {'favor':>5s}")
    for phi, sa in fine_nores:
        ks_goe = sa['ks_wing'].get('goe', (1, 0))
        ks_gue = sa['ks_wing'].get('gue', (1, 0))
        favor = "GOE" if ks_goe[0] < ks_gue[0] else "GUE"
        marker = " <--" if abs(phi - 1/6) < 0.003 else ""
        lines.append(f"  {phi:8.5f}  {sa['beta_wing']:+8.4f}  {ks_goe[0]:8.4f}  {ks_gue[0]:8.4f}  "
                     f"{favor:>5s}{marker}")

    # Full RMT
    lines.append("\nStep 4: Full RMT at Phi*")
    for label, sa in comparisons.items():
        lines.append(f"\n  {label}:")
        lines.append(f"    N_evals={sa['n_evals']}, pos_frac={sa['pos_frac']:.6f}")
        lines.append(f"    beta_full={sa['beta_full']:+.4f}, beta_wing={sa['beta_wing']:+.4f}")
        for wing_name, ks_dict in [("full", sa['ks_full']), ("wing", sa['ks_wing'])]:
            if ks_dict:
                for k in ['goe', 'gue', 'poi']:
                    if k in ks_dict:
                        ks, p = ks_dict[k]
                        lines.append(f"    KS_{wing_name}({k.upper()})={ks:.4f}, p={p:.4f}")

    # F-connection
    lines.append("\nStep 5: F-Connection Under Flux")
    lines.append(f"  -ln(F) = {NEG_LN_F:.6f}")
    key_phis = [0, 8, 17, 25, 50]  # indices
    labels = ["0.000", "1/6", "1/3", "1/2", "1.000"]
    for lbl, idx in zip(labels, key_phis):
        if idx < len(pf_res):
            lines.append(f"  phi={lbl}: res_pf={pf_res[idx]:.6f}, nores_pf={pf_nores[idx]:.6f}")

    # Scaling — no-resonance (KEY)
    lines.append("\nStep 7a: Size Scaling (no resonance — KEY SIGNAL)")
    lines.append(f"  {'L':>4s} {'N':>5s}  {'KS_GOE(0)':>10s} {'KS_GUE(0)':>10s} {'fav0':>5s}  "
                f"{'KS_GOE(P)':>10s} {'KS_GUE(P)':>10s} {'favP':>5s}")
    for r in scaling:
        g0 = r['ks_goe_nores_zero'][0]
        u0 = r['ks_gue_nores_zero'][0]
        gp = r['ks_goe_nores_pgate'][0]
        up = r['ks_gue_nores_pgate'][0]
        f0 = "GOE" if g0 < u0 else "GUE"
        fp = "GOE" if gp < up else "GUE"
        lines.append(f"  {r['L']:4d} {r['N']:5d}  {g0:10.4f} {u0:10.4f} {f0:>5s}  "
                     f"{gp:10.4f} {up:10.4f} {fp:>5s}")

    # Scaling — with resonance
    lines.append("\nStep 7b: Size Scaling (with resonance)")
    lines.append(f"  {'L':>4s} {'N':>5s}  {'beta(0)':>8s} {'beta(P)':>8s} {'KS_GOE(P)':>10s} {'KS_GUE(P)':>10s}")
    for r in scaling:
        lines.append(f"  {r['L']:4d} {r['N']:5d}  {r['beta_res_zero']:+8.4f} {r['beta_res_pgate']:+8.4f} "
                     f"{r['ks_goe_res_pgate'][0]:10.4f} {r['ks_gue_res_pgate'][0]:10.4f}")

    # Decision
    lines.append("\n" + "=" * 60)
    lines.append("DECISION MATRIX")
    lines.append("=" * 60)

    # Count GOE->GUE flips in no-resonance scaling
    n_goe_zero = sum(1 for r in scaling
                     if r['ks_goe_nores_zero'][0] < r['ks_gue_nores_zero'][0])
    n_gue_pgate = sum(1 for r in scaling
                      if r['ks_gue_nores_pgate'][0] < r['ks_goe_nores_pgate'][0])

    lines.append(f"\n  No-resonance phi=0: {n_goe_zero}/{len(scaling)} favor GOE")
    lines.append(f"  No-resonance phi=1/6: {n_gue_pgate}/{len(scaling)} favor GUE")
    if n_gue_pgate > n_goe_zero:
        lines.append(f"  TRANSITION DETECTED: flux shifts preference from GOE to GUE")
    elif n_gue_pgate == len(scaling):
        lines.append(f"  STRONG TRANSITION: all sizes favor GUE at phi=1/6")

    # Largest torus detail
    if scaling:
        largest = scaling[-1]
        goe_0 = largest['ks_goe_nores_zero'][0]
        gue_0 = largest['ks_gue_nores_zero'][0]
        goe_p = largest['ks_goe_nores_pgate'][0]
        gue_p = largest['ks_gue_nores_pgate'][0]
        lines.append(f"\n  Largest torus (L={largest['L']}, N={largest['N']}):")
        lines.append(f"    phi=0:   KS(GOE)={goe_0:.4f}, KS(GUE)={gue_0:.4f} -> {'GOE' if goe_0<gue_0 else 'GUE'}")
        lines.append(f"    phi=1/6: KS(GOE)={goe_p:.4f}, KS(GUE)={gue_p:.4f} -> {'GOE' if goe_p<gue_p else 'GUE'}")

    # F-connection
    pf_phi0 = pf_res[0]
    pf_phi16 = pf_res[8] if len(pf_res) > 8 else 0
    lines.append(f"\n  F-connection:")
    lines.append(f"    pos_frac(phi=0) = {pf_phi0:.6f}")
    lines.append(f"    pos_frac(phi=1/6) = {pf_phi16:.6f}")
    lines.append(f"    -ln(F) = {NEG_LN_F:.6f}")

    report = "\n".join(lines)
    with open(f"{OUT}/FULL_REPORT.txt", 'w', encoding='utf-8') as f:
        f.write(report)
    print(f"\n  Report written to {OUT}/FULL_REPORT.txt")

    return report


# ── Main ──────────────────────────────────────────────────────────────
def main():
    print("PATH B: PEIERLS FLUX SWEEP ON EISENSTEIN TORUS")
    print(f"  Prediction: GOE -> GUE at Phi* = pi/6 = 2pi/h(E6)")
    print(f"  P gate phase advance = pi/6 per Floquet step")
    print()

    L = 12  # Default torus size for steps 1-6

    # Step 1
    cell, spinors = step1_build_and_verify(L)

    # Step 2
    coarse_res, coarse_nores = step2_coarse_sweep(cell, spinors)

    # Step 3
    fine_res, fine_nores = step3_fine_sweep(cell, spinors)

    # Step 4
    comparisons = step4_full_rmt_at_phi_star(cell, spinors)

    # Step 5
    phi_f, pf_res, pf_nores = step5_f_connection(cell, spinors)

    # Step 6
    hof_phi, hof_evals = step6_hofstadter(cell, spinors, n_phi=201)

    # Step 7
    scaling = step7_size_scaling()

    # Figures
    make_figures(coarse_res, fine_res, comparisons, phi_f, pf_res, pf_nores,
                 hof_phi, hof_evals, scaling,
                 coarse_nores=coarse_nores, fine_nores=fine_nores)

    # Report
    write_report(coarse_res, coarse_nores, fine_res, fine_nores, comparisons,
                 phi_f, pf_res, pf_nores, hof_phi, hof_evals, scaling, L)

    print("\n" + "=" * 60)
    print("DONE")
    print("=" * 60)


if __name__ == "__main__":
    main()
